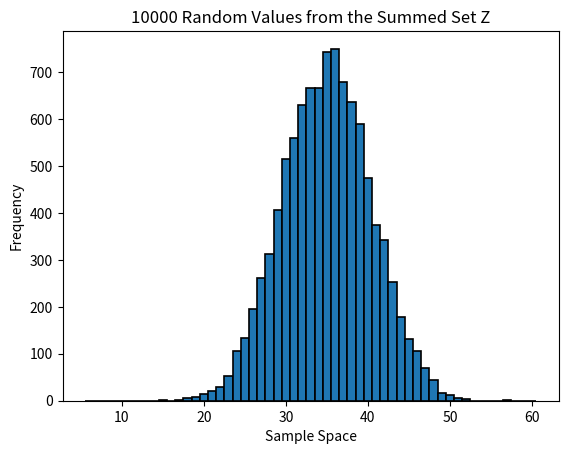

Here is the Python script that generated this plot:
# -*- coding: utf-8 -*-
"""
Created on Fri Sep 16 17:22:32 2022

[redacted]
"""
import random
import numpy as np
import matplotlib.pyplot as plt

totval = 10000

Z = [random.randint(1, 6) for x in range(totval)]
for i in range(9):
    X = [random.randint(1, 6) for x in range(totval)]
    Z = np.add(X, Z)

plt.hist(Z, range(6, 62), edgecolor='black', linewidth=1.2, align = 'left')
plt.xlabel('Sample Space')
plt.ylabel('Frequency')
plt.title(str(totval) + ' Random Values from the Summed Set Z')